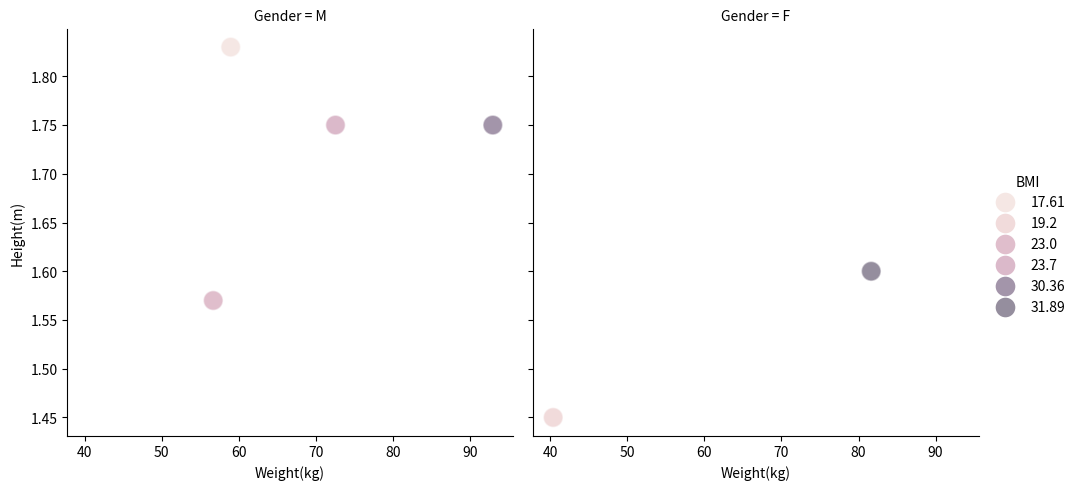

Here is the Python script that generated this plot: (Note: this script raises an exception after producing the figure.)
"""Python資料科學 Python Data Science Homework 4."""

#%%
# 1.
import numpy as np


def replace_odd(array):
    out = [num if num % 2 == 0 else -1 for num in array]
    return np.array(out).reshape(-1, 2)


print(f"{'='*20} 1. {'='*20}")
ary = np.arange(30, 0, -1)
print(repr(ary))
print(repr(replace_odd(ary)))

#%%
# 2.
import numpy as np


def l1_distance(x1, x2):
    x1, x2 = np.array(x1), np.array(x2)
    return np.sum(np.absolute(x1 - x2))


def l2_distance(x1, x2):
    x1, x2 = np.array(x1), np.array(x2)
    return np.sqrt(np.sum((x1 - x2) ** 2))


a = [1, 2, 3, 4, 5]
b = [4, 5, 6, 7, 8]
print(f"{'='*20} 2. {'='*20}")
print(f"L1 distance = {l1_distance(a, b)}")
print(f"L2 distance = {l2_distance(a, b)}")


# %%
# 3.
import numpy as np
import pandas as pd
import matplotlib.pyplot as plt
import seaborn as sns

data = {
    "First_name": ["allen", "johnny", "Chloe", "John", "Alice", "Bob"],
    "Last_name": ["lin", "Lin", "Huang", "Chen", "Chang", "Wang"],
    "Gender": ["M", "M", "F", "M", "F", "M"],
    "Height(inch)": [72, 69, 63, 62, 57, 69],
    "Weight(lbs)": [130, 205, 180, 125, 89, 160],
}
df = pd.DataFrame(data)

# 3-1
# Combine ‘First_name’and ‘Last_name’into ‘Name
print(f"{'='*20} 3-1 {'='*20}")
df["Name"] = df["First_name"].combine(
    df["Last_name"], lambda s1, s2: s1.capitalize() + " " + s2.capitalize()
)
# Set ‘Name’as index
df.set_index("Name", inplace=True)
# Drop ‘First_name’and ‘Last_name’
df.drop(["First_name", "Last_name"], axis=1, inplace=True)
print(df)

# 3-2
# Calculate the BMIand addit as a new column.
print(f"{'='*20} 3-2 {'='*20}")
df["Height(inch)"] = df["Height(inch)"].values * 0.0254
df["Weight(lbs)"] = df["Weight(lbs)"].values * 0.45359237
df = df.rename(
    columns={"Height(inch)": "Height(m)", "Weight(lbs)": "Weight(kg)"}
).round(2)
df["BMI"] = np.round(df["Weight(kg)"] / df["Height(m)"] ** 2, 2)
print(df)

# 3-3
# Create a new featureto display physical condition based on BMI
def bmi_filter(bmi):
    if bmi < 18.5:
        return "Light"
    elif 18.5 <= bmi < 24:
        return "Normal"
    else:
        return "Heavy"


df["State"] = [bmi_filter(bmi) for bmi in df["BMI"].values]
print(f"{'='*20} 3-3 {'='*20}")
print(df)

# 3-4
# Draw the scatter plot group by gender.
male, female = df[df["Gender"] == "M"], df[df["Gender"] == "F"]

rel = sns.relplot(
    data=df,
    x="Weight(kg)",
    y="Height(m)",
    col="Gender",
    hue="BMI",
    kind="scatter",
    s=200,
    alpha=0.5,
)
ax1, ax2 = rel.axes[0, 0], rel.axes[0, 1]
for i, text in enumerate(male["BMI"]):
    ax1.text(
        male["Weight(kg)"][i],
        male["Height(m)"][i],
        text,
        horizontalalignment="center",
    )
for i, text in enumerate(female["BMI"]):
    ax2.text(
        female["Weight(kg)"][i],
        female["Height(m)"][i],
        text,
        horizontalalignment="center",
    )
rel.fig.subplots_adjust(top=0.8)
rel.fig.suptitle("BMI (group by Gender)")
plt.show()

# 3-5
# Draw the bar chart of BMI.
df.sort_values(by=["BMI"], inplace=True, ascending=False)
paletter = {"Light": "tab:green", "Normal": "tab:blue", "Heavy": "tab:red"}
sns.barplot(
    x="BMI", y=df.index.values, data=df, hue="State", palette=paletter, alpha=0.5
)
plt.axvline(x=18.5, c="k")
plt.axvline(x=24, c="k")
plt.title("BMI")
plt.tight_layout()
plt.show()
